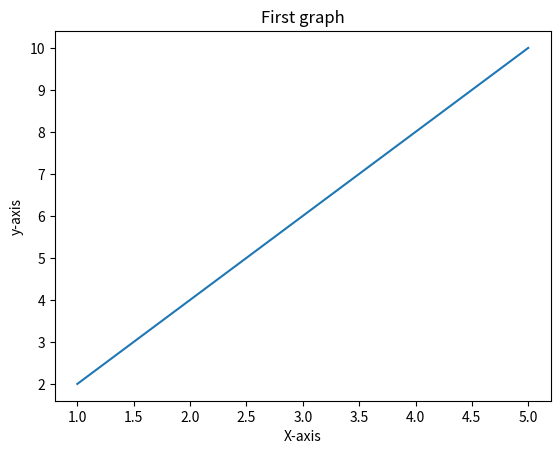
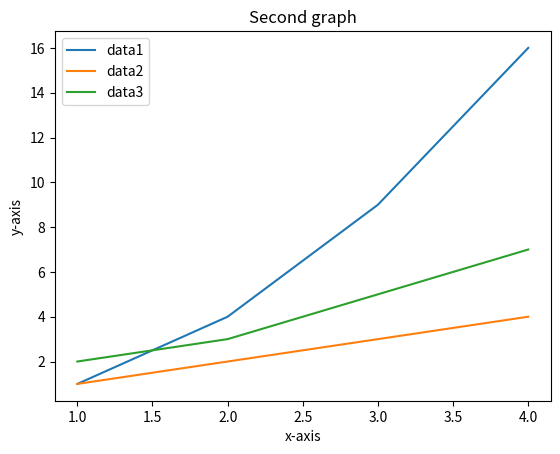
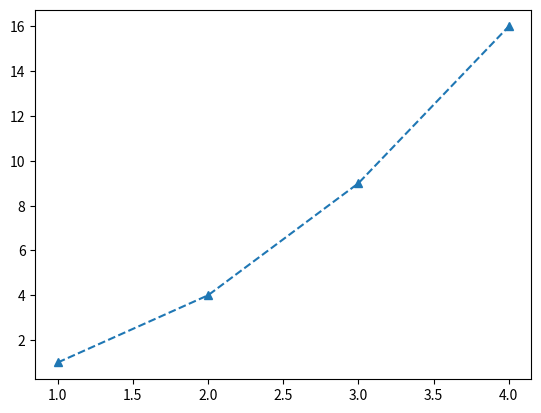

Reproduce these figures in Python, in order.
import numpy as np
import pandas as pd
import matplotlib.pyplot as plt

# Question 1
'''Simple Line Plot
Create a line plot for:
x = [1,2,3,4,5]
y = [2,4,6,8,10]
✔ Add:
X label
Y label
Title'''
x = [1,2,3,4,5]
y = [2,4,6,8,10]
plt.plot(x,y)
plt.xlabel("X-axis")
plt.ylabel("y-axis")
plt.title("First graph")
plt.show()

# Question 2
'''Multiple Lines
Plot 3 lines on same graph:
x = [1,2,3,4]
y1 = [1,4,9,16]
y2 = [1,2,3,4]
y3 = [2,3,5,7]
✔ Add:
Labels for each line
Legend'''
x = [1,2,3,4]
y1 = [1,4,9,16]
y2 = [1,2,3,4]
y3 = [2,3,5,7]
plt.plot(x,y1,label="data1")
plt.plot(x,y2,label="data2")
plt.plot(x,y3,label="data3")
plt.xlabel("x-axis")
plt.ylabel("y-axis")
plt.title("Second graph")
plt.legend()
plt.show()

# Question 3
'''Marker + Style
Plot a line with:
markers
dashed line
custom color'''
x = [1,2,3,4]
y1 = [1,4,9,16]
y2 = [1,2,3,4]
y3 = [2,3,5,7]
plt.plot(x,y1, marker="^",linestyle="--")
plt.show()
